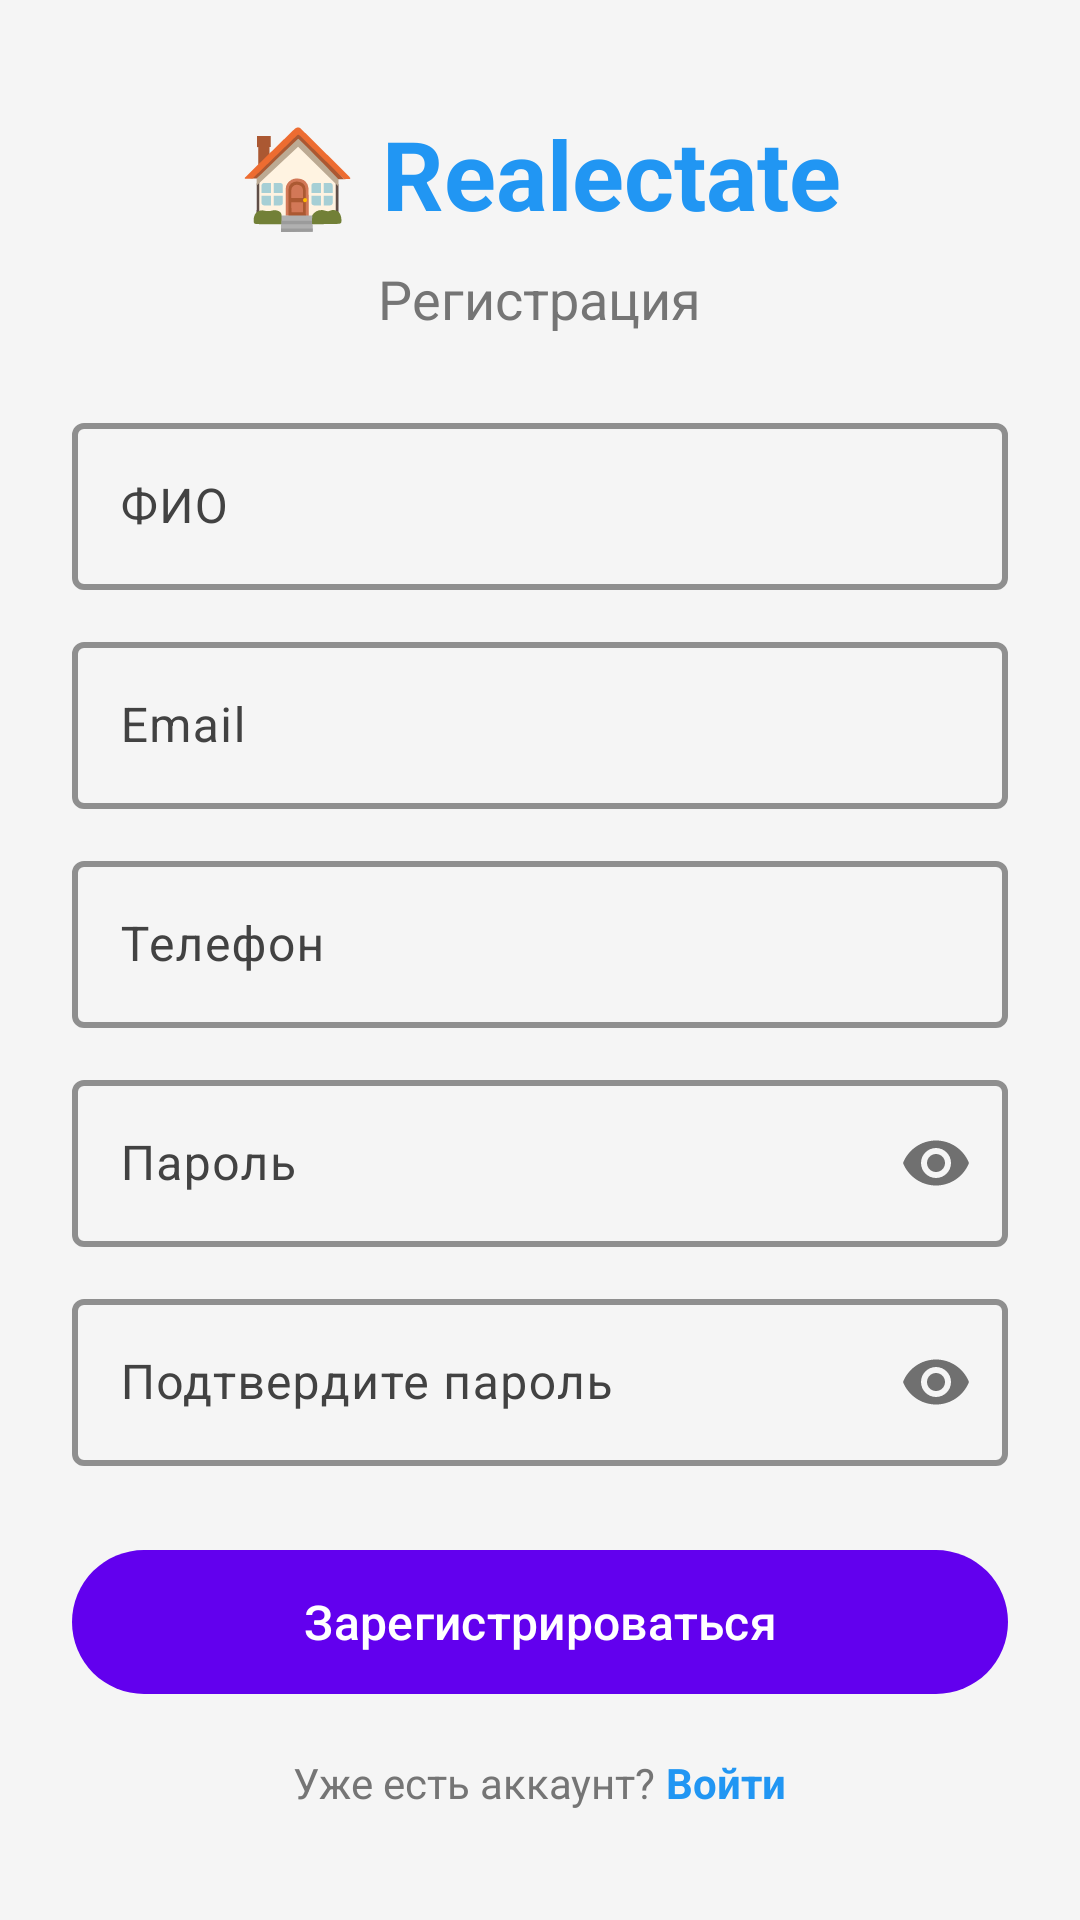

Here is an Android app screen rendered from its layout file. Give the layout XML and the strings, colors and styles it references.
<!-- AndroidManifest.xml: application theme Theme.Laba7 -->
<!-- res/layout/activity_register.xml -->
<?xml version="1.0" encoding="utf-8"?>
<ScrollView xmlns:android="http://schemas.android.com/apk/res/android"
    xmlns:app="http://schemas.android.com/apk/res-auto"
    android:layout_width="match_parent"
    android:layout_height="match_parent"
    android:fillViewport="true"
    android:background="#F5F5F5">

    <LinearLayout
        android:layout_width="match_parent"
        android:layout_height="wrap_content"
        android:orientation="vertical"
        android:padding="24dp"
        android:gravity="center">

        <TextView
            android:layout_width="wrap_content"
            android:layout_height="wrap_content"
            android:text="🏠 Realectate"
            android:textSize="32sp"
            android:textStyle="bold"
            android:textColor="#2196F3"
            android:layout_marginBottom="8dp"/>

        <TextView
            android:layout_width="wrap_content"
            android:layout_height="wrap_content"
            android:text="Регистрация"
            android:textSize="18sp"
            android:textColor="#757575"
            android:layout_marginBottom="24dp"/>

        <com.google.android.material.textfield.TextInputLayout
            android:layout_width="match_parent"
            android:layout_height="wrap_content"
            android:layout_marginBottom="12dp"
            style="@style/Widget.Material3.TextInputLayout.OutlinedBox"
            app:hintTextColor="#424242"
            app:boxStrokeColor="#2196F3"
            app:boxStrokeWidth="2dp">

            <com.google.android.material.textfield.TextInputEditText
                android:id="@+id/etFullName"
                android:layout_width="match_parent"
                android:layout_height="wrap_content"
                android:hint="ФИО"
                android:maxLines="1"
                android:textColor="#000000"
                android:textColorHint="#424242"/>
        </com.google.android.material.textfield.TextInputLayout>

        <com.google.android.material.textfield.TextInputLayout
            android:layout_width="match_parent"
            android:layout_height="wrap_content"
            android:layout_marginBottom="12dp"
            style="@style/Widget.Material3.TextInputLayout.OutlinedBox"
            app:hintTextColor="#424242"
            app:boxStrokeColor="#2196F3"
            app:boxStrokeWidth="2dp">

            <com.google.android.material.textfield.TextInputEditText
                android:id="@+id/etEmail"
                android:layout_width="match_parent"
                android:layout_height="wrap_content"
                android:hint="Email"
                android:inputType="textEmailAddress"
                android:maxLines="1"
                android:textColor="#000000"
                android:textColorHint="#424242"/>
        </com.google.android.material.textfield.TextInputLayout>

        <com.google.android.material.textfield.TextInputLayout
            android:layout_width="match_parent"
            android:layout_height="wrap_content"
            android:layout_marginBottom="12dp"
            style="@style/Widget.Material3.TextInputLayout.OutlinedBox"
            app:hintTextColor="#424242"
            app:boxStrokeColor="#2196F3"
            app:boxStrokeWidth="2dp">

            <com.google.android.material.textfield.TextInputEditText
                android:id="@+id/etPhone"
                android:layout_width="match_parent"
                android:layout_height="wrap_content"
                android:hint="Телефон"
                android:inputType="phone"
                android:maxLines="1"
                android:textColor="#000000"
                android:textColorHint="#424242"/>
        </com.google.android.material.textfield.TextInputLayout>

        <com.google.android.material.textfield.TextInputLayout
            android:layout_width="match_parent"
            android:layout_height="wrap_content"
            android:layout_marginBottom="12dp"
            style="@style/Widget.Material3.TextInputLayout.OutlinedBox"
            app:hintTextColor="#424242"
            app:boxStrokeColor="#2196F3"
            app:boxStrokeWidth="2dp"
            app:passwordToggleEnabled="true">

            <com.google.android.material.textfield.TextInputEditText
                android:id="@+id/etPassword"
                android:layout_width="match_parent"
                android:layout_height="wrap_content"
                android:hint="Пароль"
                android:inputType="textPassword"
                android:maxLines="1"
                android:textColor="#000000"
                android:textColorHint="#424242"/>
        </com.google.android.material.textfield.TextInputLayout>

        <com.google.android.material.textfield.TextInputLayout
            android:layout_width="match_parent"
            android:layout_height="wrap_content"
            android:layout_marginBottom="24dp"
            style="@style/Widget.Material3.TextInputLayout.OutlinedBox"
            app:hintTextColor="#424242"
            app:boxStrokeColor="#2196F3"
            app:boxStrokeWidth="2dp"
            app:passwordToggleEnabled="true">

            <com.google.android.material.textfield.TextInputEditText
                android:id="@+id/etConfirmPassword"
                android:layout_width="match_parent"
                android:layout_height="wrap_content"
                android:hint="Подтвердите пароль"
                android:inputType="textPassword"
                android:maxLines="1"
                android:textColor="#000000"
                android:textColorHint="#424242"/>
        </com.google.android.material.textfield.TextInputLayout>

        <com.google.android.material.button.MaterialButton
            android:id="@+id/btnRegister"
            android:layout_width="match_parent"
            android:layout_height="56dp"
            android:text="Зарегистрироваться"
            android:textSize="16sp"
            android:textColor="#FFFFFF"
            app:backgroundTint="#6200EE"
            android:layout_marginBottom="16dp"/>

        <LinearLayout
            android:layout_width="wrap_content"
            android:layout_height="wrap_content"
            android:orientation="horizontal">

            <TextView
                android:layout_width="wrap_content"
                android:layout_height="wrap_content"
                android:text="Уже есть аккаунт? "
                android:textColor="#757575"/>

            <TextView
                android:id="@+id/tvLogin"
                android:layout_width="wrap_content"
                android:layout_height="wrap_content"
                android:text="Войти"
                android:textColor="#2196F3"
                android:textStyle="bold"
                android:clickable="true"
                android:focusable="true"/>
        </LinearLayout>

    </LinearLayout>
</ScrollView>
<!-- resources referenced by this layout -->
<resources>
  <style name="Theme.Laba7" parent="Base.Theme.Laba7" />
  <style name="Base.Theme.Laba7" parent="Theme.Material3.DayNight.NoActionBar">
  
          <item name="android:statusBarColor">#6200EE</item>
          <item name="android:windowTranslucentStatus">false</item>
  
          <item name="colorPrimary">#6200EE</item>
          <item name="colorPrimaryVariant">#3700B3</item>
          <item name="colorOnPrimary">@android:color/white</item>
  
          <item name="colorOnSurface">#000000</item>
          <item name="colorOnSurfaceVariant">#424242</item>
          <item name="colorOutline">#757575</item>
          <item name="colorOutlineVariant">#BDBDBD</item>
  
          <item name="hintTextColor">#424242</item>
          <item name="boxStrokeColor">#6200EE</item>
  
          <item name="android:windowBackground">@android:color/white</item>
      </style>
</resources>
